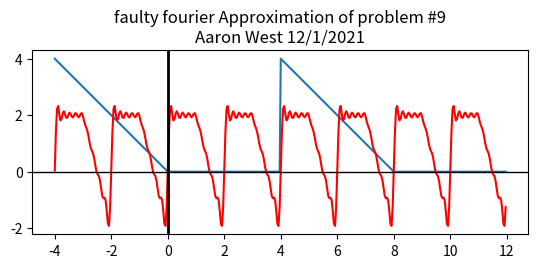

Write the Python code that produced this figure.
import numpy as np
from matplotlib import pyplot as plt
pi = 4* np.arctan(1)

a = -4
b = 4
n = 200

dx = (b-a)/n
x = np.arange(a,b,dx)

onepiece = np.piecewise(x, [x <= 0, x >= 0], [lambda x: -x, lambda x: 0])
twopiece = np.append(onepiece,onepiece)  # double down of onepiece!!

a = -4
b = 12
nn = len(twopiece)  # to increse the number of points change n from above
dx = (b-a)/nn
x = np.arange(a,b,dx) # redef of x to fit new expanded function

mm = 10 #  NOTE: CONTROLL n HERE
       #
m = np.arange(1,mm,1)  # m is an array [1, 2, 3, ... mm]

sum1 = 0  # Initilize someone!!
sum2 = 0  # no one cares about sumtwo

ao = 1
an = -.25 * (np.power(4 / (m * pi), 2) * (1 - np.cos(m * pi)))
bn = -.25 * (-(4/(m *pi) * 4 * np.cos(n * pi)))
print(an)
print(bn)
for i in m-1:
    sum1 = sum1 + an[i] * np.cos(m[i] * pi * x)
    sum2 = sum2 + bn[i] * np.sin(m[i] * pi * x)

estfx = 1 + sum1 + sum2


plt.plot(x, twopiece)
plt.plot(x, estfx, 'r-')
# plt.title('My Title\n' + r'$\alpha - \omega$ are LaTeX Markup')
plt.title('faulty fourier Approximation of problem #9\n' + r'Aaron West 12/1/2021')

ax = plt.gca()

ax.set_aspect(1.0)

ax.axhline(0, color='black', lw=1)
ax.axvline(0, color='black', lw=2)
plt.show()
